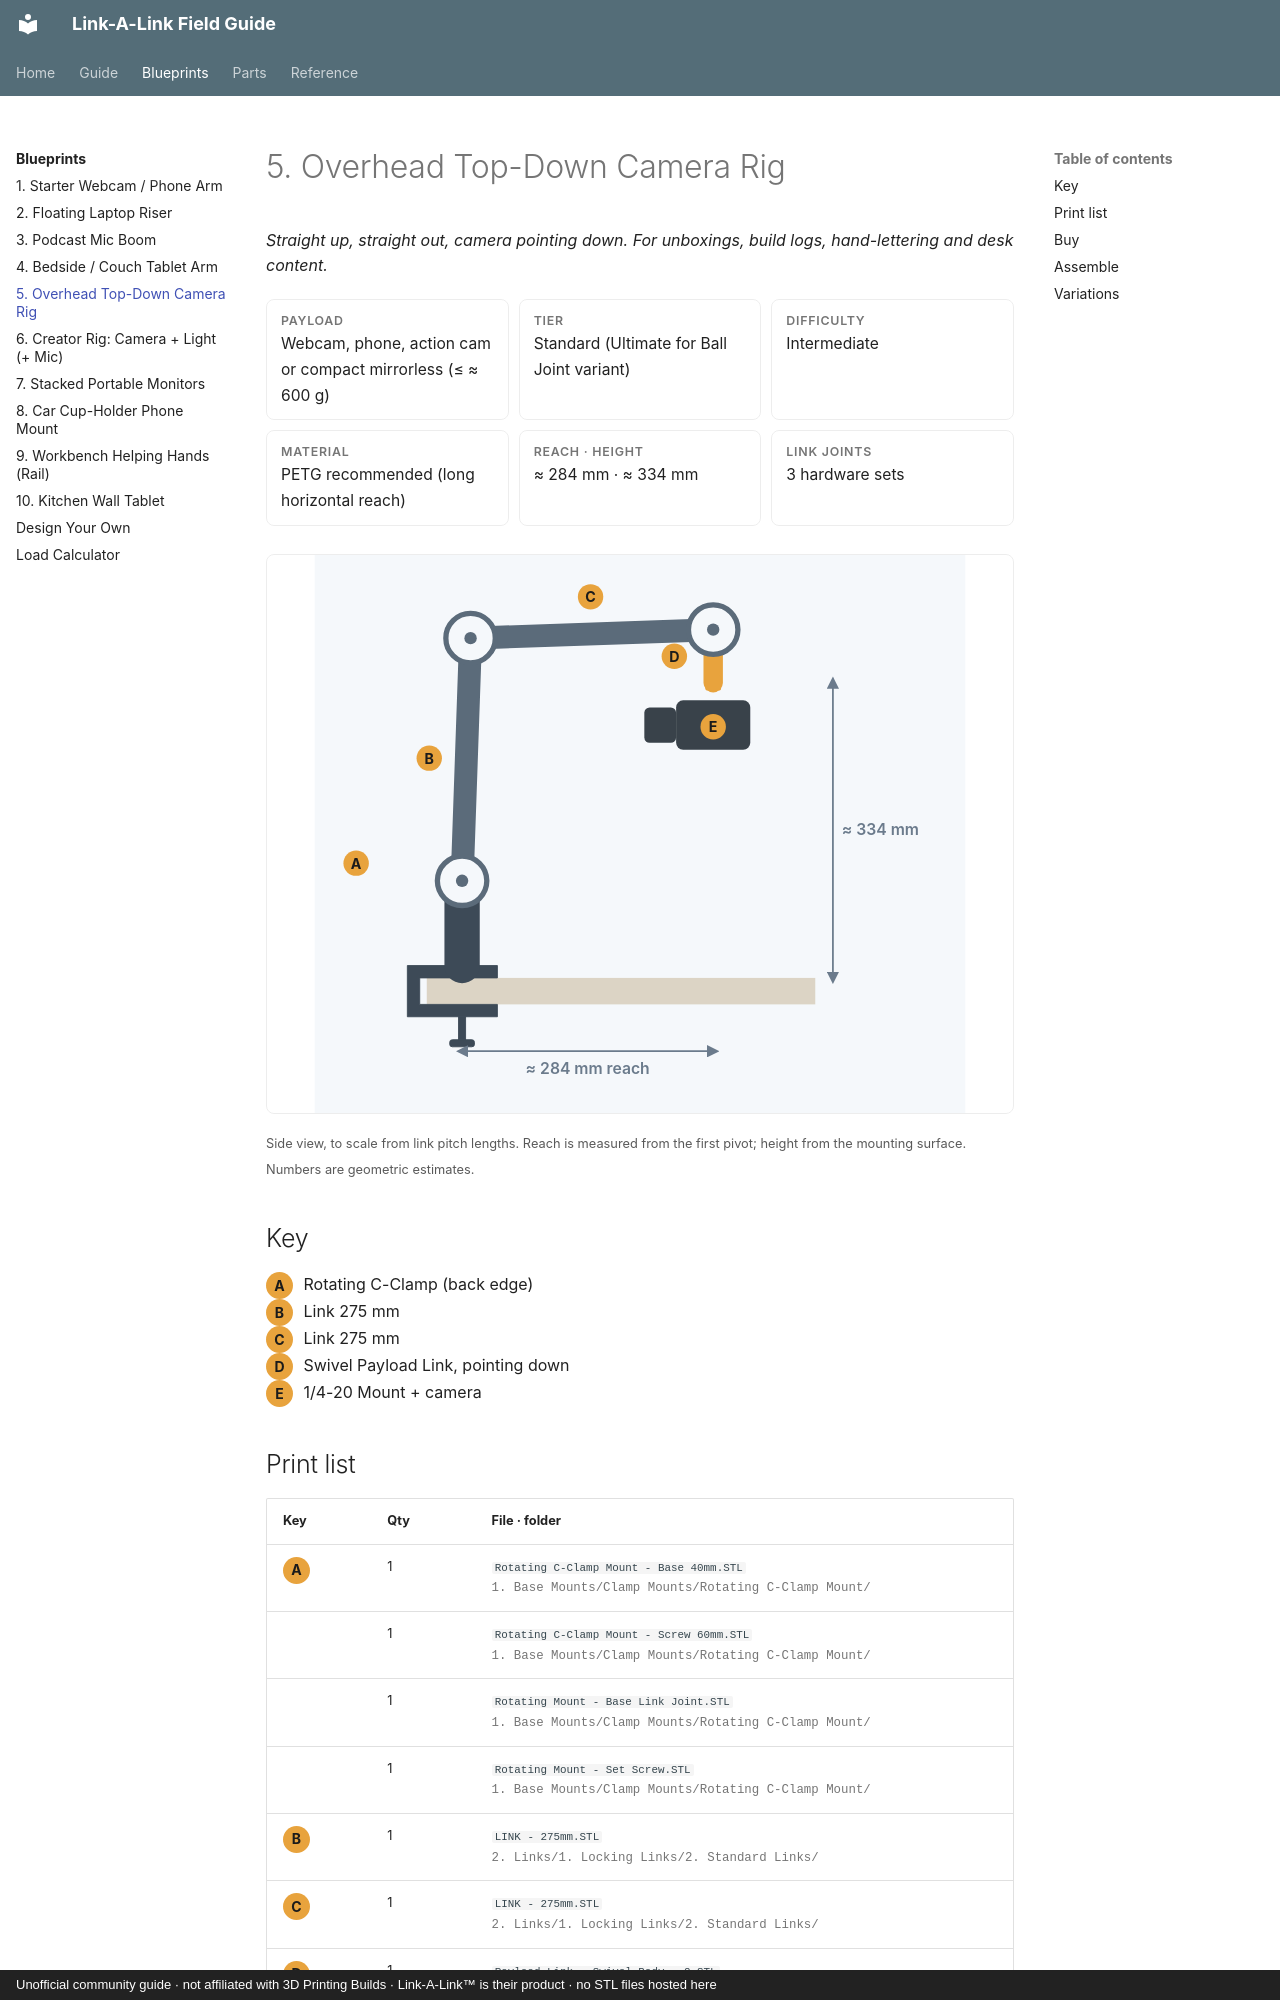

repository: buzzsurfr/linkalink-docs · page: blueprints/overhead-camera-rig.html · generator: mkdocs · copyright: Unofficial community guide · not affiliated with 3D Printing Builds · Link-A-Link™ is their product · no STL files hosted here

# 5. Overhead Top-Down Camera Rig

*Straight up, straight out, camera pointing down. For unboxings, build logs, hand-lettering and desk content.*

<div class="spec">
<div><b>Payload</b><span>Webcam, phone, action cam or compact mirrorless (≤ ≈ 600 g)</span></div>
<div><b>Tier</b><span>Standard (Ultimate for Ball Joint variant)</span></div>
<div><b>Difficulty</b><span>Intermediate</span></div>
<div><b>Material</b><span>PETG recommended (long horizontal reach)</span></div>
<div><b>Reach · Height</b><span>≈ 284 mm · ≈ 334 mm</span></div>
<div><b>Link joints</b><span>3 hardware sets</span></div>
</div>

<svg class="bp" viewBox="-167 -479 737 632" xmlns="http://www.w3.org/2000/svg" role="img" aria-label="Overhead Top-Down Camera Rig"><defs><pattern id="grid" width="50" height="50" patternUnits="userSpaceOnUse"><path d="M 50 0 L 0 0 0 50" class="gridln"/></pattern><marker id="ar" viewBox="0 0 10 10" refX="5" refY="5" markerWidth="7" markerHeight="7" orient="auto-start-reverse"><path d="M 0 0 L 10 5 L 0 10 z" class="arrow"/></marker></defs><rect x="-167" y="-479" width="737" height="632" fill="url(#grid)" class="bpbg"/><rect x="-40" y="0" width="440" height="30" class="surface"/><path d="M 40 -14 L -62 -14 L -62 44 L 40 44 L 40 30 L -48 30 L -48 0 L 40 0 Z" class="base"/><rect x="-4" y="44" width="8" height="26" class="base"/><rect x="-14" y="70" width="28" height="8" rx="3" class="base"/><line x1="0.0" y1="-14.0" x2="0.0" y2="-110.0" class="base" stroke-width="40" stroke-linecap="round"/><line x1="0.0" y1="-110.0" x2="9.6" y2="-384.8" class="lnk" stroke-width="26" stroke-linecap="round"/><line x1="9.6" y1="-384.8" x2="284.4" y2="-394.4" class="lnk" stroke-width="26" stroke-linecap="round"/><line x1="284.4" y1="-394.4" x2="284.4" y2="-334.4" class="pl" stroke-width="22" stroke-linecap="round"/><g transform="translate(284.4,-334.4) rotate(90)"><rect x="20" y="-42" width="56" height="84" rx="8" class="dev"/><rect x="20" y="42" width="40" height="36" rx="6" class="dev" transform="translate(8,0)"/></g><circle cx="0.0" cy="-110.0" r="28" class="jnt"/><circle cx="0.0" cy="-110.0" r="7" class="jnt-hole"/><circle cx="9.6" cy="-384.8" r="28" class="jnt"/><circle cx="9.6" cy="-384.8" r="7" class="jnt-hole"/><circle cx="284.4" cy="-394.4" r="28" class="jnt"/><circle cx="284.4" cy="-394.4" r="7" class="jnt-hole"/><rect x="275.4" y="-343.4" width="18" height="18" rx="3" class="pl-end" transform="rotate(90 284.4 -334.4)"/><line x1="0.0" y1="83.0" x2="284.4" y2="83.0" class="dim" marker-start="url(#ar)" marker-end="url(#ar)"/><text x="142.2" y="109.0" class="dimtxt" font-size="17.8" text-anchor="middle">≈ 284 mm reach</text><line x1="420.0" y1="0.0" x2="420.0" y2="-334.4" class="dim" marker-start="url(#ar)" marker-end="url(#ar)"/><text x="430.0" y="-167.2" class="dimtxt" font-size="17.8" dominant-baseline="middle">≈ 334 mm</text><circle cx="-120.0" cy="-130.0" r="14.4" class="co"/><text x="-120.0" y="-130.0" class="cotxt" font-size="16.1" text-anchor="middle" dominant-baseline="central">A</text><circle cx="-37.2" cy="-248.9" r="14.4" class="co"/><text x="-37.2" y="-248.9" class="cotxt" font-size="16.1" text-anchor="middle" dominant-baseline="central">B</text><circle cx="145.5" cy="-431.6" r="14.4" class="co"/><text x="145.5" y="-431.6" class="cotxt" font-size="16.1" text-anchor="middle" dominant-baseline="central">C</text><circle cx="240.4" cy="-364.4" r="14.4" class="co"/><text x="240.4" y="-364.4" class="cotxt" font-size="16.1" text-anchor="middle" dominant-baseline="central">D</text><circle cx="284.4" cy="-284.4" r="14.4" class="co"/><text x="284.4" y="-284.4" class="cotxt" font-size="16.1" text-anchor="middle" dominant-baseline="central">E</text></svg>

<small>Side view, to scale from link pitch lengths. Reach is measured from the first pivot; height from the mounting surface. Numbers are geometric estimates.</small>

## Key

<span class="callout-key">A</span> Rotating C-Clamp (back edge)  
<span class="callout-key">B</span> Link 275 mm  
<span class="callout-key">C</span> Link 275 mm  
<span class="callout-key">D</span> Swivel Payload Link, pointing down  
<span class="callout-key">E</span> 1/4-20 Mount + camera
